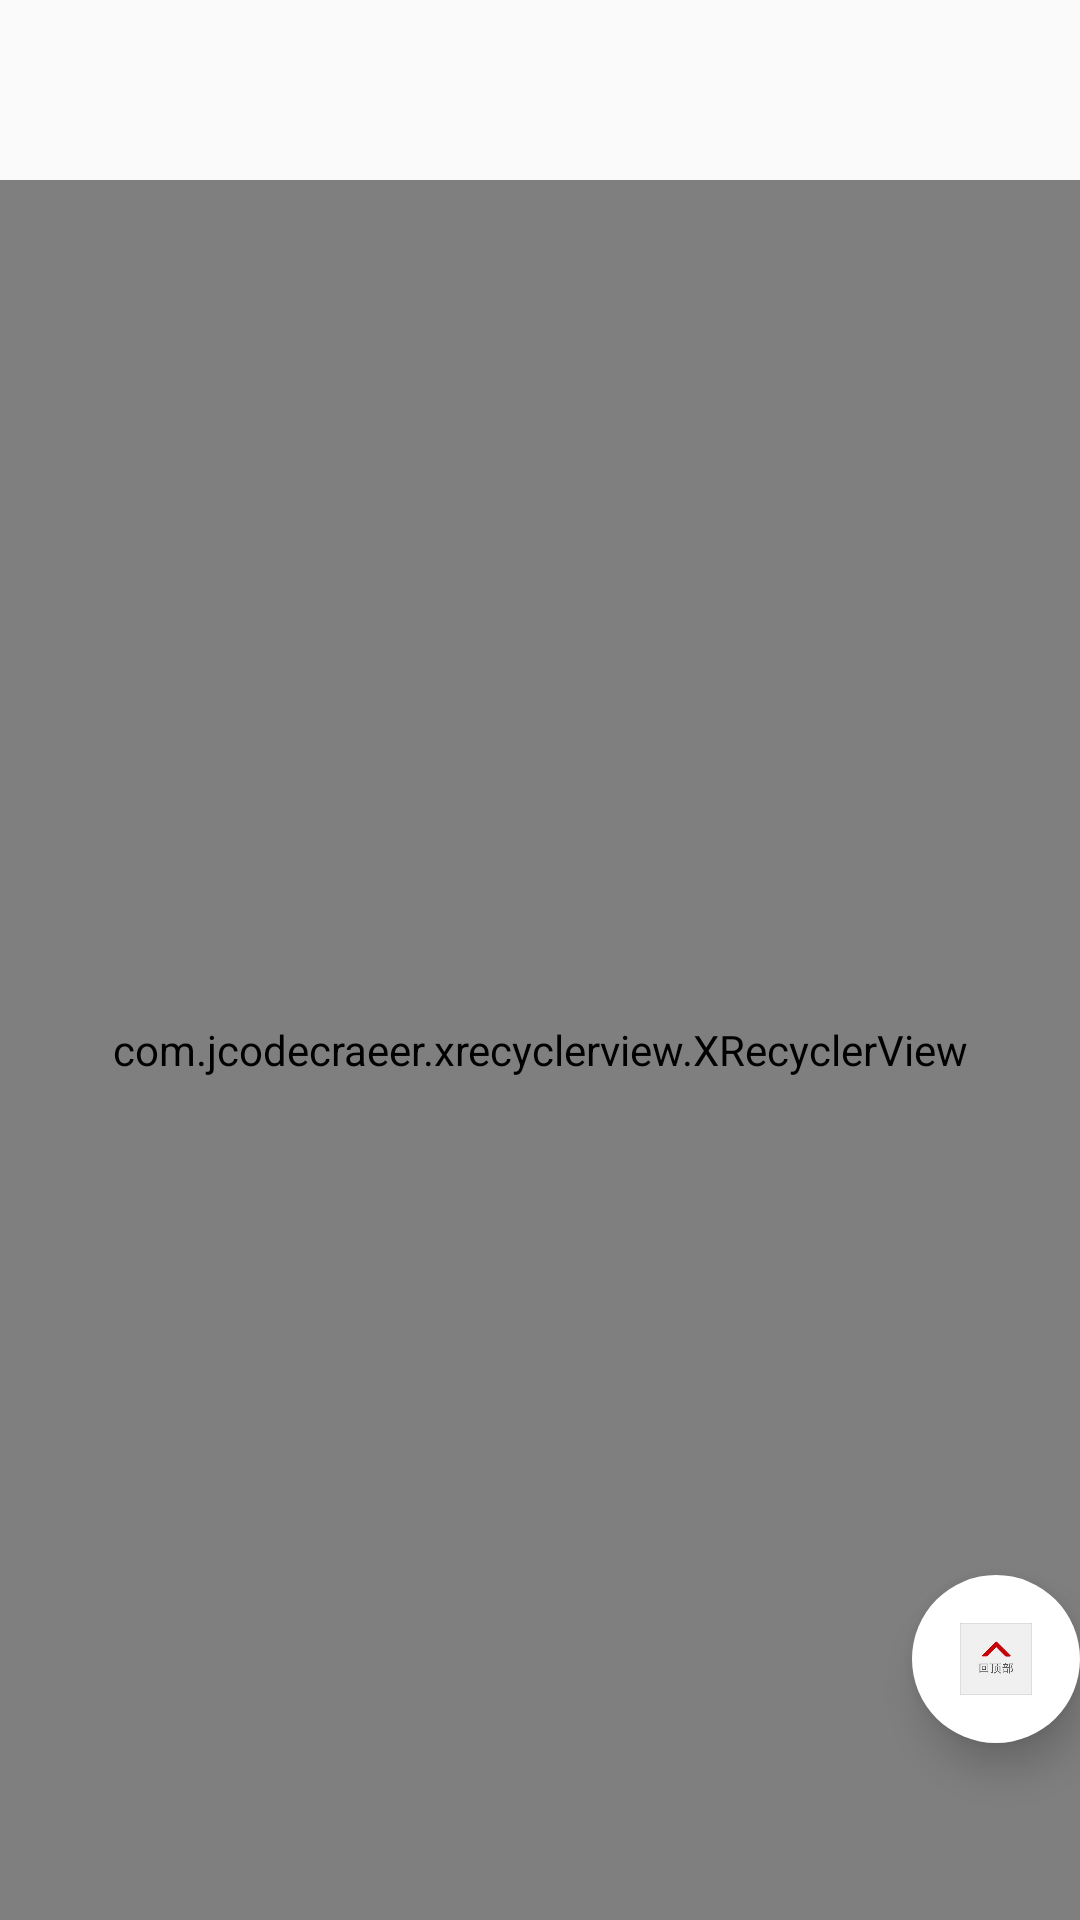

Layout XML and referenced resources for this Android screen:
<!-- AndroidManifest.xml: application theme AppTheme -->
<!-- res/layout/fragmenttwo.xml -->
<?xml version="1.0" encoding="utf-8"?>
<RelativeLayout xmlns:android="http://schemas.android.com/apk/res/android"
    xmlns:app="http://schemas.android.com/apk/res-auto"
    android:layout_width="match_parent"
    android:layout_height="match_parent"
    android:orientation="vertical"
    android:paddingTop="60dp">

    <com.jcodecraeer.xrecyclerview.XRecyclerView
        android:id="@+id/xrecycler"
        android:layout_width="match_parent"
        android:layout_height="match_parent" />

    <android.support.design.widget.FloatingActionButton
        android:id="@+id/floatingActionButton"
        android:layout_width="wrap_content"
        android:layout_height="wrap_content"
        android:src="@drawable/timg"
        app:backgroundTint="#ffffff"
        app:borderWidth="0dp"
        app:elevation="8dp"
        app:pressedTranslationZ="16dp"
        app:rippleColor="#33728dff"
        android:layout_alignParentBottom="true"
        android:layout_alignParentEnd="true"
        android:layout_marginBottom="59dp" />

</RelativeLayout>
<!-- resources referenced by this layout -->
<resources>
  <!-- drawable timg: jpg bitmap (drawable, 5908 bytes) -->
  <style name="AppTheme" parent="Theme.AppCompat.Light.NoActionBar">
          
          <item name="colorPrimary">@color/colorPrimary</item>
          <item name="colorPrimaryDark">@color/colorPrimaryDark</item>
          <item name="colorAccent">@color/colorAccent</item>
      </style>
  <!-- not gathered from this repository: default colours our renderer supplied (Android Studio template values) -->
  <color name="colorPrimary">#FF6200EE</color>
  <color name="colorPrimaryDark">#FF3700B3</color>
  <color name="colorAccent">#FF03DAC5</color>
</resources>
